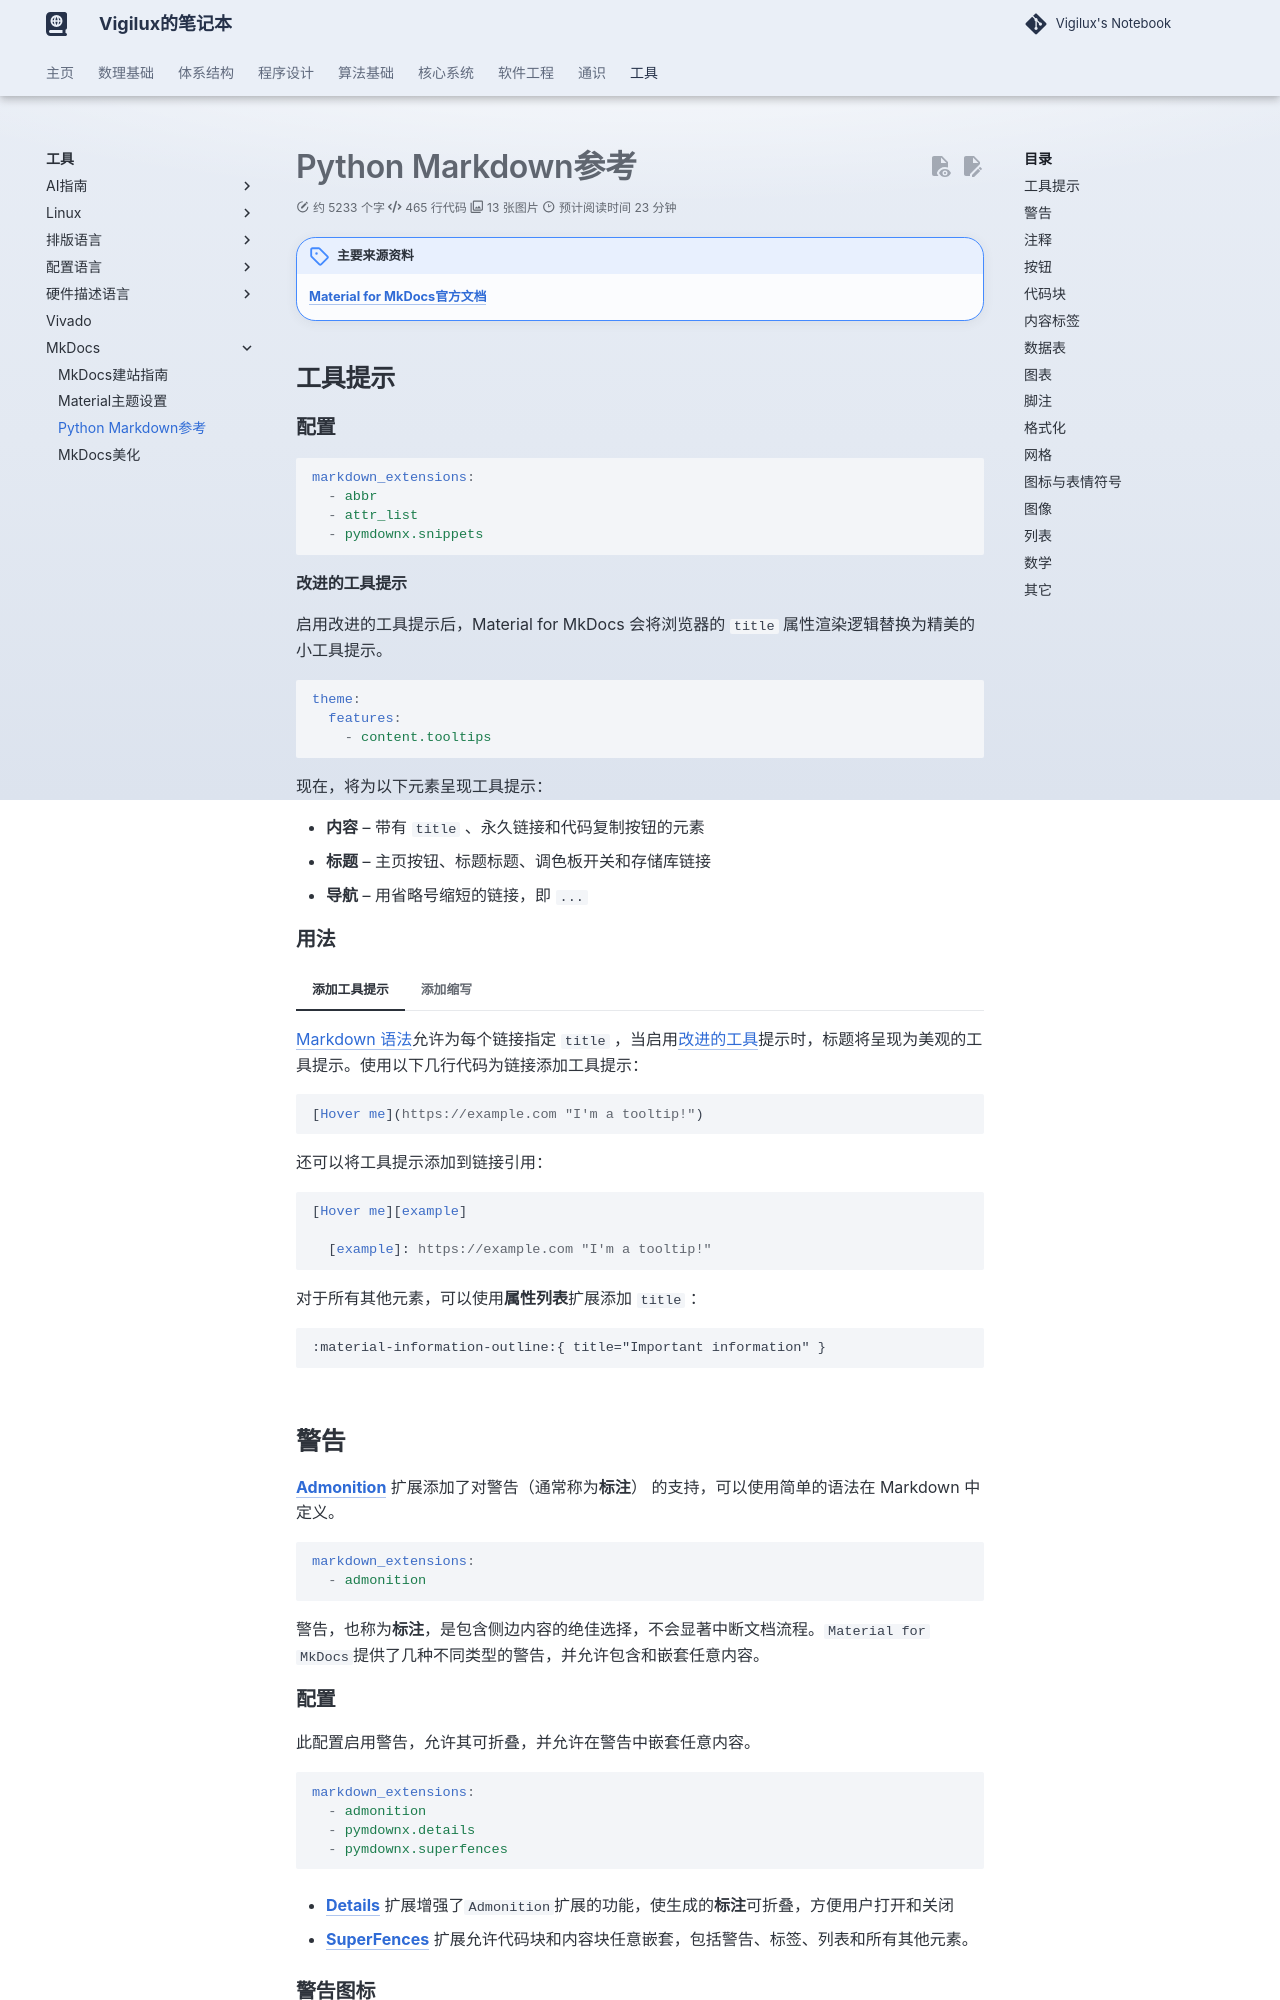

repository: vigilux418/notebook · page: tools/mkdocs/3/index.html · generator: mkdocs

---
comments: true
---

# Python Markdown参考

!!! note "主要来源资料"

    [**Material for MkDocs官方文档**](https://squidfunk.github.io/mkdocs-material/)

## 工具提示

### 配置

```yaml
markdown_extensions:
  - abbr
  - attr_list
  - pymdownx.snippets
```

#### 改进的工具提示

启用改进的工具提示后，Material for MkDocs 会将浏览器的 `title` 属性渲染逻辑替换为精美的小工具提示。

```yaml
theme:
  features:
    - content.tooltips
```

现在，将为以下元素呈现工具提示：

- **内容** – 带有 `title` 、永久链接和代码复制按钮的元素
- **标题** – 主页按钮、标题标题、调色板开关和存储库链接
- **导航** – 用省略号缩短的链接，即 `...`

### 用法

=== "添加工具提示"

    [Markdown 语法](https://daringfireball.net/projects/markdown/syntax#link)允许为每个链接指定 `title` ，当启用[改进的工具](https://squidfunk.github.io/mkdocs-material/reference/tooltips/#improved-tooltips)提示时，标题将呈现为美观的工具提示。使用以下几行代码为链接添加工具提示：
    
    ```markdown
    [Hover me](https://example.com "I'm a tooltip!")
    ```
    
    还可以将工具提示添加到链接引用：
    
    ```markdown
    [Hover me][example]
    
      [example]: https://example.com "I'm a tooltip!"
    ```
    
    对于所有其他元素，可以使用**属性列表**扩展添加 `title` ：
    
    ```markdown
    :material-information-outline:{ title="Important information" }
    ```

=== "添加缩写"

    [**Abbreviations**](https://python-markdown.github.io/extensions/abbreviations/) 扩展添加了向元素添加小工具提示的功能，方法是用 `abbr` 标签包裹元素。仅支持纯文本（无标记）。
    
    ```yaml
    markdown_extensions:
      - abbr
    ```
    
    === "添加缩写"
    
        可以使用类似于**URL**和**脚注**的特殊语法来定义缩写，以 `*` 开头，紧接着在方括号中附加要关联的术语或首字母缩略词：
        
        ```txt
        The HTML specification is maintained by the W3C.
        
        *[HTML]: Hyper Text Markup Language
        *[W3C]: World Wide Web Consortium
        ```
    
    === "添加词汇表"
    
        [**Snippets**](https://facelessuser.github.io/pymdown-extensions/extensions/snippets/)扩展新增了一项功能，只需使用简单的语法，即可将任意文件的内容嵌入到文档中，包括其他文档或源文件。
        
        ```yaml
        markdown_extensions:
          - pymdownx.snippets
        ```
        
        **Snippets**扩展可用于实现简单的词汇表，通过将所有缩写移动到专用文件中，并使用以下配置将该文件自动附加到所有页面：
        
        !!! warning
        
            强烈建议将包含缩写的 Markdown 文件放在 `docs` 文件夹之外（此处使用名为 `includes` 的文件夹），否则`MkDocs`可能会报错文件未引用
        
        === "`includes/abbreviations.md`"
        
            ```markdown
            *[HTML]: Hyper Text Markup Language
            *[W3C]: World Wide Web Consortium
            ```
    
        === "`mkdocs.yml`"
        
            ```yaml
            markdown_extensions:
              - pymdownx.snippets:
                  auto_append:
                    - includes/abbreviations.md
            ```
    
        !!! warning 
        
            当使用 `docs` 文件夹外的专用文件时，将父目录添加到 `watch` 文件夹列表中，以便当词汇表文件更新时，运行 `mkdocs serve` 时会自动重新加载项目。
            
            === "`mkdocs.yml`"
            
                ```yaml
                watch: 
                  - includes
                ```

## 警告

[**Admonition**](https://python-markdown.github.io/extensions/admonition/) 扩展添加了对警告（通常称为**标注**） 的支持，可以使用简单的语法在 Markdown 中定义。

```yaml
markdown_extensions:
  - admonition
```

警告，也称为**标注**，是包含侧边内容的绝佳选择，不会显著中断文档流程。`Material for MkDocs`提供了几种不同类型的警告，并允许包含和嵌套任意内容。

### 配置

此配置启用警告，允许其可折叠，并允许在警告中嵌套任意内容。

```yaml
markdown_extensions:
  - admonition
  - pymdownx.details
  - pymdownx.superfences
```

- [**Details**](https://facelessuser.github.io/pymdown-extensions/extensions/details/) 扩展增强了`Admonition`扩展的功能，使生成的**标注**可折叠，方便用户打开和关闭

- [**SuperFences**](https://facelessuser.github.io/pymdown-extensions/extensions/superfences/) 扩展允许代码块和内容块任意嵌套，包括警告、标签、列表和所有其他元素。

### 警告图标

每种支持的警告类型都有一个独特的图标，可以更改为主题自带的任何图标，甚至可以更改为自定义图标。

```yaml
theme:
  icon:
    admonition:
      <type>: <icon>
```

??? note "备用图标集"

    ```yaml
    theme:
    icon:
     admonition:
       note: octicons/tag-16
       abstract: octicons/checklist-16
       info: octicons/info-16
       tip: octicons/squirrel-16
       success: octicons/check-16
       question: octicons/question-16
       warning: octicons/alert-16
       failure: octicons/x-circle-16
       danger: octicons/zap-16
       bug: octicons/bug-16
       example: octicons/beaker-16
       quote: octicons/quote-16
    ```
